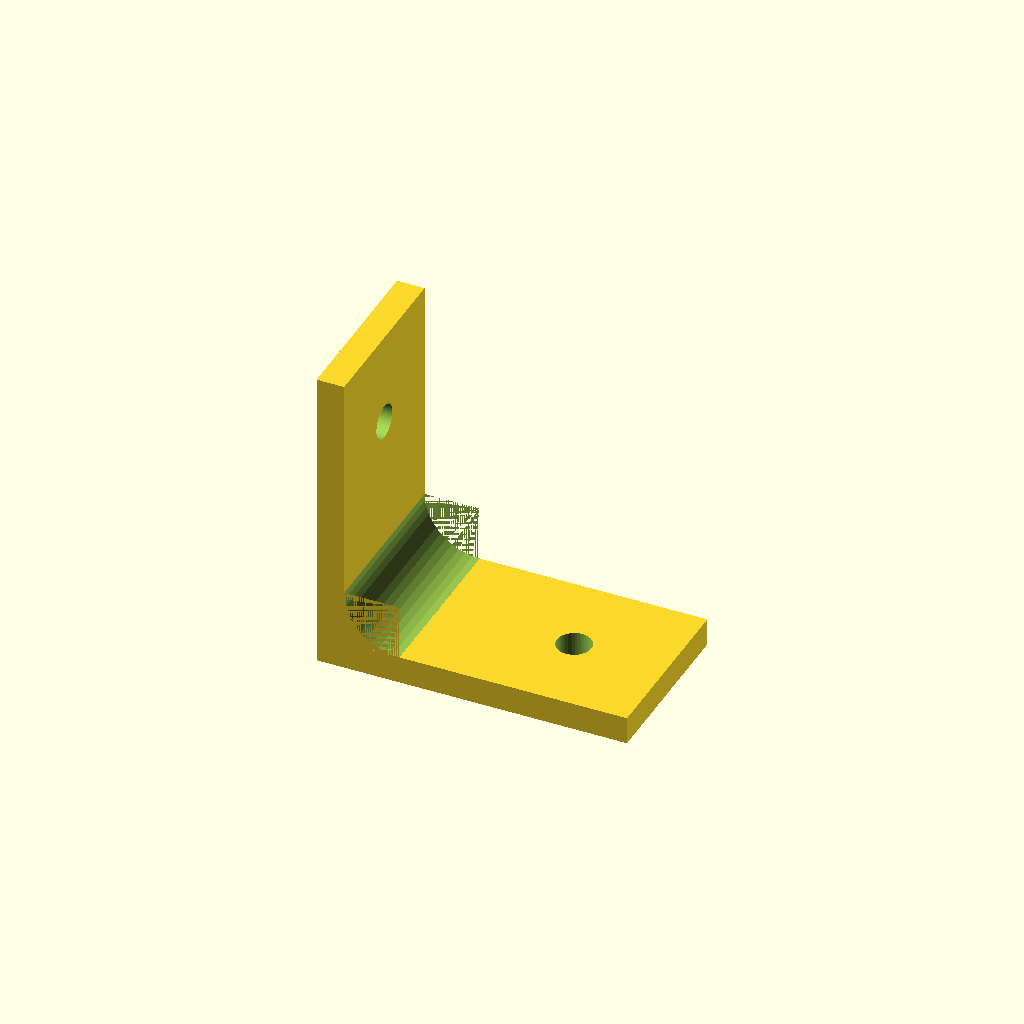
Cell 1: the model at its default parameters.
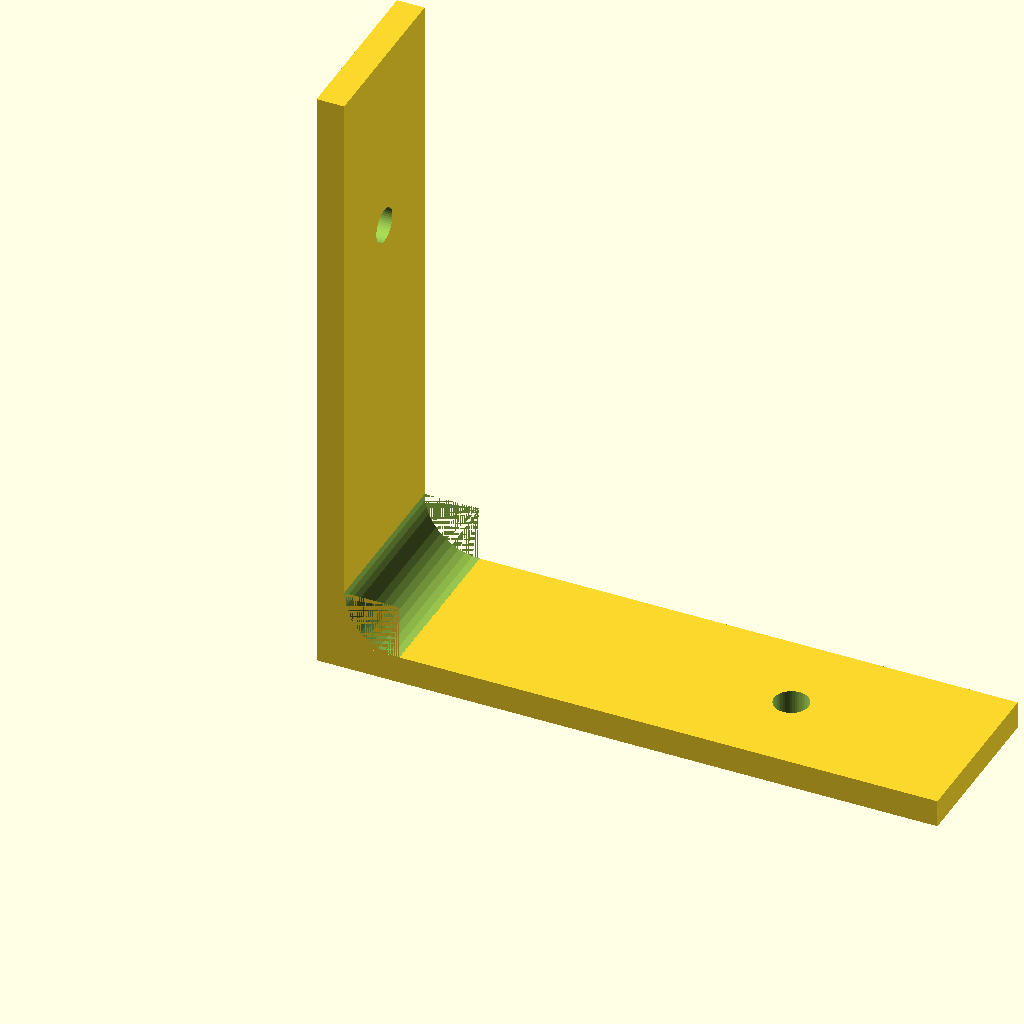
Cell 2: the same model with leg = 90.
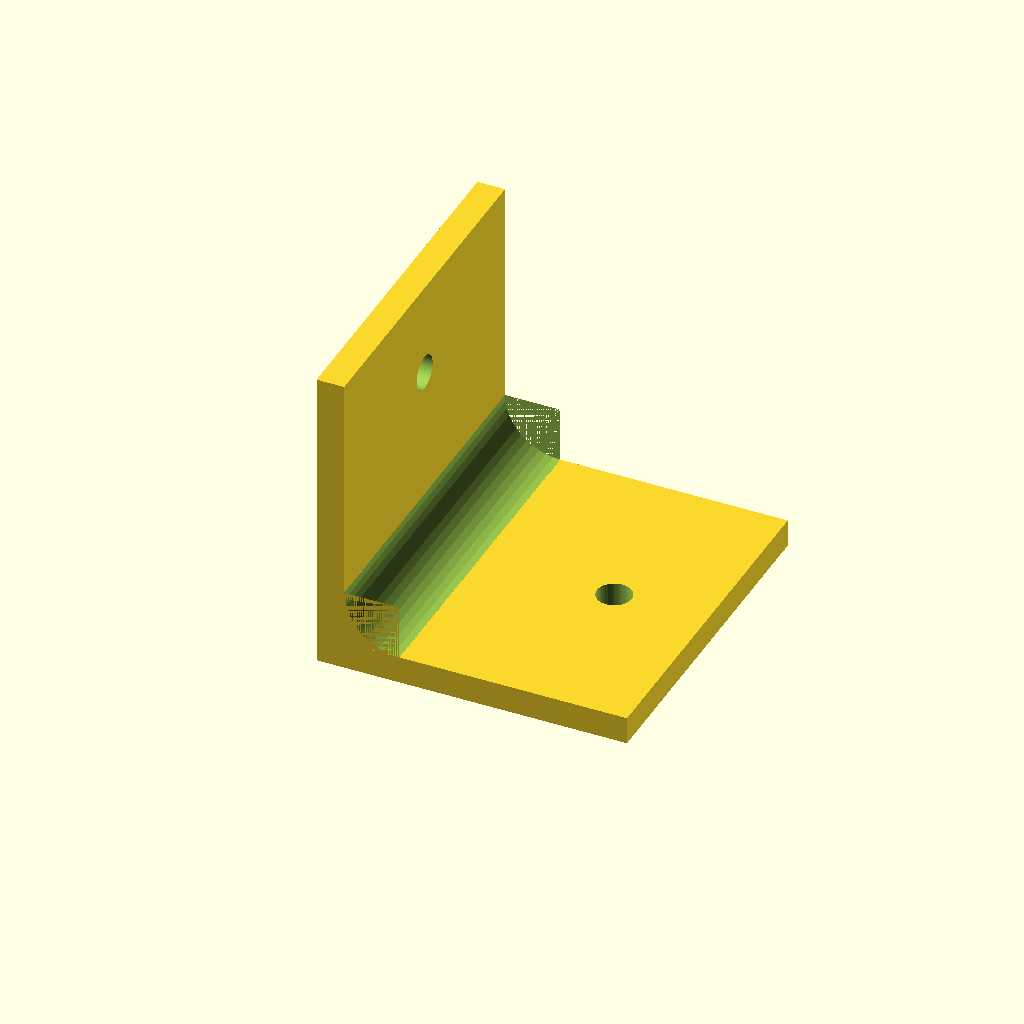
Cell 3 — w set to 50, the other parameters unchanged.
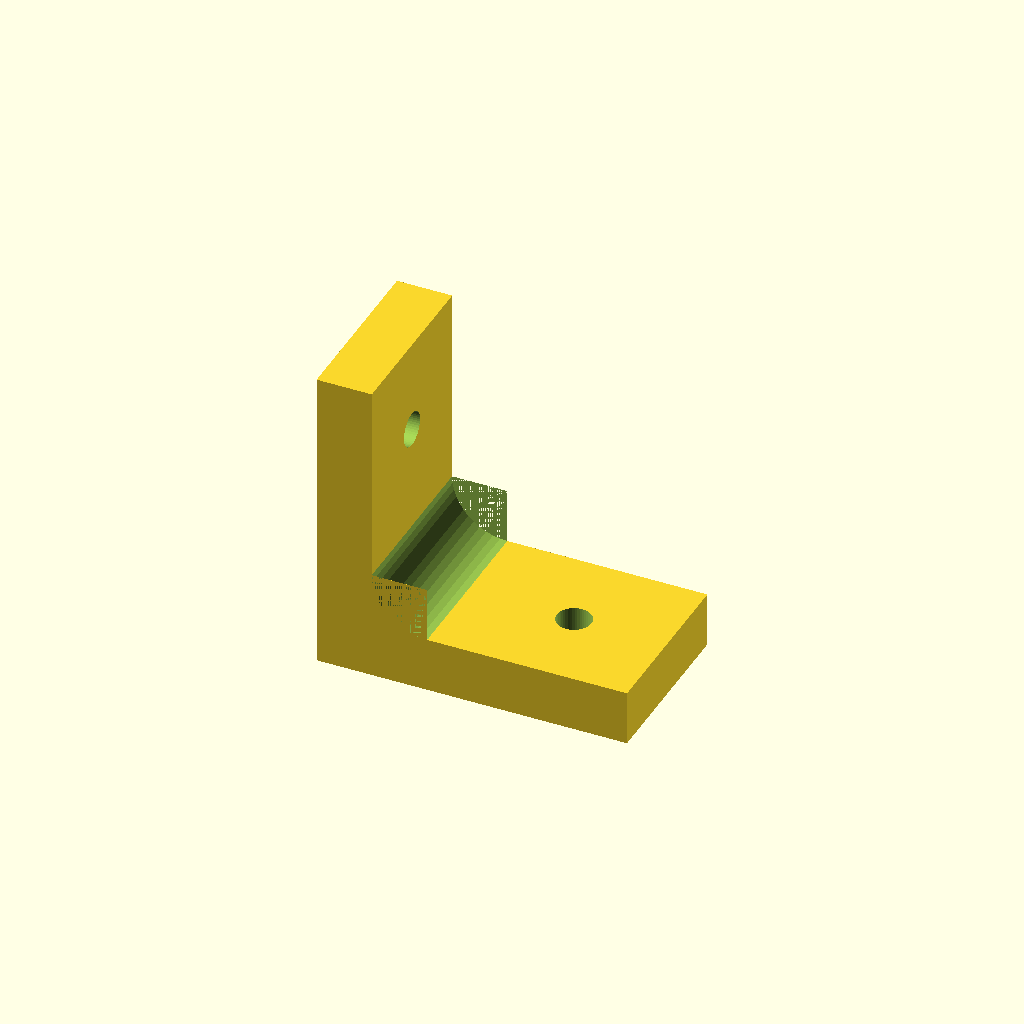
Cell 4: t = 8 (everything else at default).
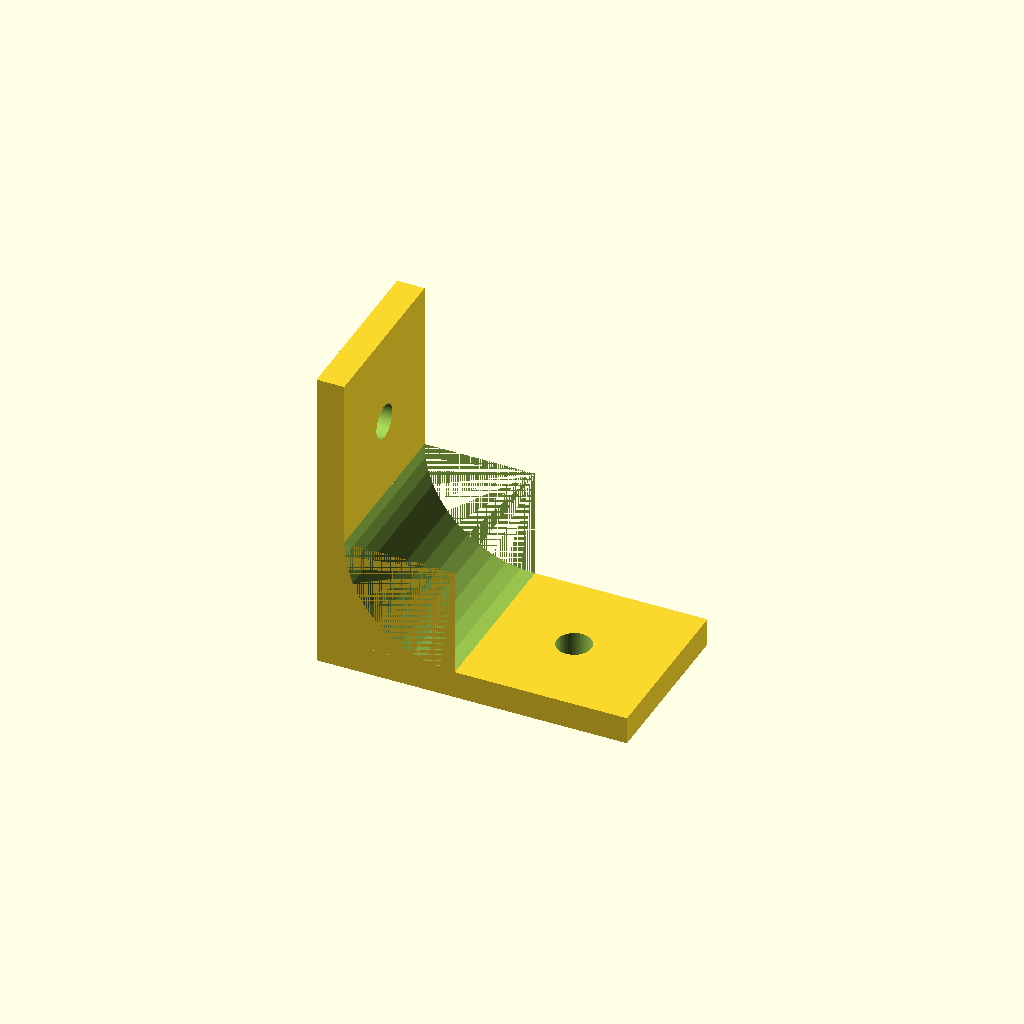
Cell 5 — fillet set to 16, the other parameters unchanged.
One fixed orthographic camera (rotation 55°, 0°, 25°; colour scheme Cornfield) for every cell.
OpenSCAD source file finetune/seeds/filleted_bracket.scad:
// Filleted angle bracket - a right-angle bracket with a rounded (filleted) inner corner for strength
// and a mounting hole in each leg. Teaches a fillet built as a block minus a cylinder. NOVEL part.
//
// @desc right-angle bracket with a filleted inner corner
// @prompt Design an angle bracket in OpenSCAD: two legs at a right angle, each {leg} mm long, {w} mm wide and {t} mm thick, with a {fillet} mm rounded inner corner and a {hole} mm hole in each leg. Reply with a single complete OpenSCAD file.
// @param leg    leg length, mm       [25:70]
// @param w      width, mm            [15:40]
// @param t      thickness, mm        [3:8]
// @param fillet inner fillet, mm     [3:12]
// @param hole   hole diameter, mm    [3:8]

leg    = 45;
w      = 25;
t      = 4;
fillet = 8;
hole   = 5;

$fn = 48;

difference() {
    union() {
        cube([leg, w, t]);                                     // horizontal leg
        cube([t, w, leg]);                                     // vertical leg
        translate([t, 0, t]) difference() {                    // concave fillet at the inner corner
            cube([fillet, w, fillet]);
            translate([fillet, 0, fillet]) rotate([-90, 0, 0]) cylinder(h = w, r = fillet);
        }
    }
    translate([leg * 0.7, w / 2, -1]) cylinder(h = t + 2, d = hole);                      // horizontal hole
    translate([-1, w / 2, leg * 0.7]) rotate([0, 90, 0]) cylinder(h = t + 2, d = hole);   // vertical hole
}
Customizer parameters (derived from the source; name, type, default, range or options):
leg: number, default 45
w: number, default 25
t: number, default 4
fillet: number, default 8
hole: number, default 5
